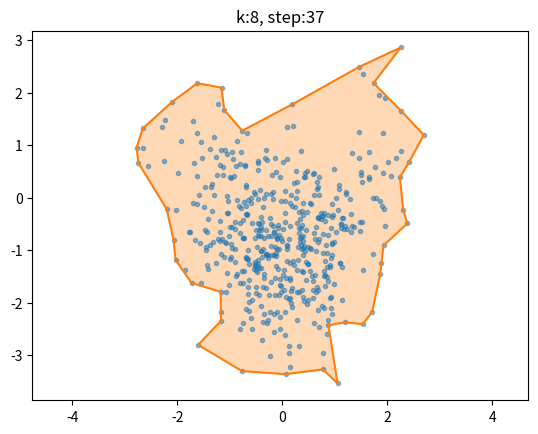

Here is the Python script that generated this plot:
import numpy as np
import matplotlib.pyplot as plt
import sys
import time


def concavehull(points, k, visual=False):
    kk = max(k, 3)
    dataset = np.unique(points, axis=0)
    if len(dataset) < 3:
        raise Exception('A minimum of 3 dissimilar points is required')
    if len(dataset) == 3:
        return dateset

    if visual:
        plt.close()
        plt.plot(dataset[:, 0], dataset[:, 1], '.', alpha=0.5)
    
    
    kk = min(kk, len(dataset) - 1)
    
    index_first_point = np.argmin(dataset[:, 1])
    first_point = np.copy(dataset[index_first_point, :])
    hull = [first_point]

    current_index = index_first_point
    current_point = np.copy(first_point)
    dataset[index_first_point, :] = np.nan
    prev_angle = 0
    step = 2
    while ((current_point.tolist() != first_point.tolist()) or (step == 2))\
            and (np.sum(~np.isnan(dataset)) > 0):
        
        if step == 5:
            dataset[index_first_point, :] = first_point
        
        # candidate
        k_nearest_index = nearest_points(dataset, current_point, kk)
        k_nearest_points = dataset[k_nearest_index, :]
        c_points_index = sort_by_angle(k_nearest_points, current_point, prev_angle)
        
        
        # select the first candidate that does not intersects
        # any of the polygon edges.
        its = True
        i = 0
        while (its == True) and (i < len(c_points_index)):
            i += 1
            if k_nearest_points[c_points_index[i - 1]].tolist() == first_point.tolist():
                last_point = 1
            else:
                last_point = 0
            j = 2
            its = False
            p1 = current_point
            p2 = k_nearest_points[c_points_index[i - 1]]
            while (its == False) and (j < (len(hull) - last_point)):
                p3 = hull[step - 2 - j]
                p4 = hull[step - 1 - j]
                its = check_intersects((p1, p2), (p3, p4))
                j += 1
                
        if its == True:
            # since all candidates intersect at least one edge,
            # try again with a higher number of nighbours.
            if visual:
                print('try again with k + %d (intersect)' % (kk + 1))
            return concavehull(points, kk + 1, visual=visual)
        
        if visual:
            plt.title('k:%d, step:%d' % (kk, step))
            pp1, = plt.plot(current_point[0], current_point[1], '.', color='C1')
            pp2, = plt.plot(k_nearest_points[:, 0], k_nearest_points[:, 1], '.', color='k')
    
        
        current_point[:] = k_nearest_points[c_points_index[i - 1]]
        hull.append(np.copy(current_point[:]))
        prev_angle = calc_prev_angle(hull[step - 1], hull[step - 2])
        
        index_current = k_nearest_index[c_points_index[i - 1]]
        dataset[index_current, :] = np.nan
        
        
        if visual:
            hull_ = toArray_hull(hull)
            pp3, = plt.plot(hull_[:-1, 0], hull_[:-1, 1], '-', color='C1')
            pp4, = plt.plot(hull_[-2:, 0], hull_[-2:, 1], ':', color='C1')
            plt.axis('equal')
            plt.pause(0.001)
            pp1.remove()
            pp2.remove()
            pp3.remove()
            pp4.remove()
            
        step += 1
    
    hull_ = toArray_hull(hull)
    inside = check_inside(dataset, hull_, nan_is='inside')
    n_outside = np.sum(~inside)
    all_inside = (n_outside == 0)
    
    if all_inside == False:
        if visual:
            # since at least one point is out of the computed polygon,
            # try again with a higher number of nighbours.
            print('try again with k + %d (outside %d)' % (kk + 1, n_outside))
        return concavehull(points, kk + 1, visual=visual)
    
    if visual:
        plt.plot(hull_[:, 0], hull_[:, 1], '-', color='C1')
        plt.fill(hull_[:, 0], hull_[:, 1], color='C1', alpha=0.3)
        plt.axis('equal')
        plt.pause(0.5)
        plt.show()
    
    return hull_

    

def nearest_points(dataset, current_point, kk):
    r = np.sum((dataset - current_point) ** 2, axis=1)
    k_nearest_index = np.argpartition(r, kk)[:kk]
    isnotnan = np.where(~np.isnan(dataset[k_nearest_index, 0]))
    return k_nearest_index[isnotnan]

def sort_by_angle(points, current_point, prev_angle):
    # sort the candidates(neighbours) in descending order of right-hand turn
    v = points - current_point
    angles = (np.arctan2(v[:, 1], -v[:, 0]) - prev_angle) % (2 * np.pi)
    return np.argsort(-angles)

def check_intersects(edge1, edge2, endpoint=False):
    p1, p2 = edge1
    p3, p4 = edge2
    t1 = (p1[0] - p2[0]) * (p3[1] - p1[1]) + (p1[1] - p2[1]) * (p1[0] - p3[0])
    t2 = (p1[0] - p2[0]) * (p4[1] - p1[1]) + (p1[1] - p2[1]) * (p1[0] - p4[0])
    t3 = (p3[0] - p4[0]) * (p1[1] - p3[1]) + (p3[1] - p4[1]) * (p3[0] - p1[0])
    t4 = (p3[0] - p4[0]) * (p2[1] - p3[1]) + (p3[1] - p4[1]) * (p3[0] - p2[0])
    if endpoint == False:
        # 端点を含まない
        ans = (t1 * t2 < 0) & (t3 * t4 < 0)
    else:
        # 端点を含む
        ans = (t1 * t2 <= 0) & (t3 * t4 <= 0)
    return ans


def calc_prev_angle(current_point, prev_point):
    v = prev_point - current_point
    return np.arctan2(v[1], -v[0])

    
def toArray_hull(hull):
    hull_ = np.empty([len(hull), 2])
    for i in range(len(hull)):
        hull_[i, :] = hull[i]
    return hull_
    

def check_inside(points, hull, nan_is='outside'):
    inside = np.zeros(len(points), dtype=np.bool)
    
    # nan
    pts_nan = np.isnan(points[:, 0]) | np.isnan(points[:, 1])
    i_nan = np.where(pts_nan)[0]
    if (len(i_nan) > 0) & ((nan_is == 'inside') | (nan_is == True)):
        inside[i_nan] = True
    
    # 圏
    x1 = hull[:, 0].min()
    x2 = hull[:, 0].max()
    y1 = hull[:, 1].min()
    y2 = hull[:, 1].max()
    
    # 圏外判定
    far = (points[:, 0] < x1) | (x2 < points[:, 0])\
                | (points[:, 1] < y1) | (y2 < points[:, 1])
    
    i_candidates = np.where(~(far | pts_nan))[0]
    
    
    if np.sum(i_candidates) == 0:
        return inside

    # 交差点判定
    
    pts_c = points[i_candidates, :].astype(np.float64)
    hull_f64 = hull.astype(np.float64)
    inside_c = np.zeros(len(pts_c), dtype=np.bool)
    for i in range(1, len(hull)):
        p1 = pts_c
        p2 = x1, y1 - 111
        p3 = hull_f64[i - 1]
        p4 = hull_f64[i]
        t1 = (p1[:, 0] - p2[0]) * (p3[1] - p1[:, 1])\
                    + (p1[:, 1] - p2[1]) * (p1[:, 0] - p3[0])
        t2 = (p1[:, 0] - p2[0]) * (p4[1] - p1[:, 1])\
                    + (p1[:, 1] - p2[1]) * (p1[:, 0] - p4[0])
        t3 = (p3[0] - p4[0]) * (p1[:, 1] - p3[1])\
                    + (p3[1] - p4[1]) * (p3[0] - p1[:, 0])
        t4 = (p3[0] - p4[0]) * (p2[1] - p3[1])\
                    + (p3[1] - p4[1]) * (p3[0] - p2[0])
        inside_c ^= (t1 * t2 <= 0) & (t3 * t4 <= 0)
    i_inside = i_candidates[np.where(inside_c)]
    inside[i_inside] = True
    
    return inside
    


    

if __name__ == '__main__':
    
    N = 500
    np.random.seed(seed=0)
    x = np.random.randn(N)
    y = np.random.randn(N) - np.cos(x)
    
    points = np.c_[x, y]
    k = 3
    hull = concavehull(points, k, visual=True)
    
    






# def check_inside(point, hull, zone=None):
# 
#     # 圏
#     if zone is None:
#         x1 = hull[:, 0].min()
#         x2 = hull[:, 0].max()
#         y1 = hull[:, 1].min()
#         y2 = hull[:, 1].max()
#     else:
#         x1 = zone[0]
#         x2 = zone[1]
#         y1 = zone[2]
#         y2 = zone[3]
#     
#     # 圏内判定
#     if (point[0] < x1) | (x2 < point[1]):
#         return False
#     if (point[1] < y1) | (y2 < point[1]):
#         return False
# 
#     # 交差点数判定
#     edge1 = point, np.array([x1, x2])
#     n_intersects = 0
#     for i in range(1, len(hull)):
#         edge2 = hull[i - 1], hull[i]
#         its = check_intersects(edge1, edge2, endpoint=True)
#         if its:
#             n_intersects += 1
#     if n_intersects % 2 == 0:
#         return False
#     else:
#         return True



